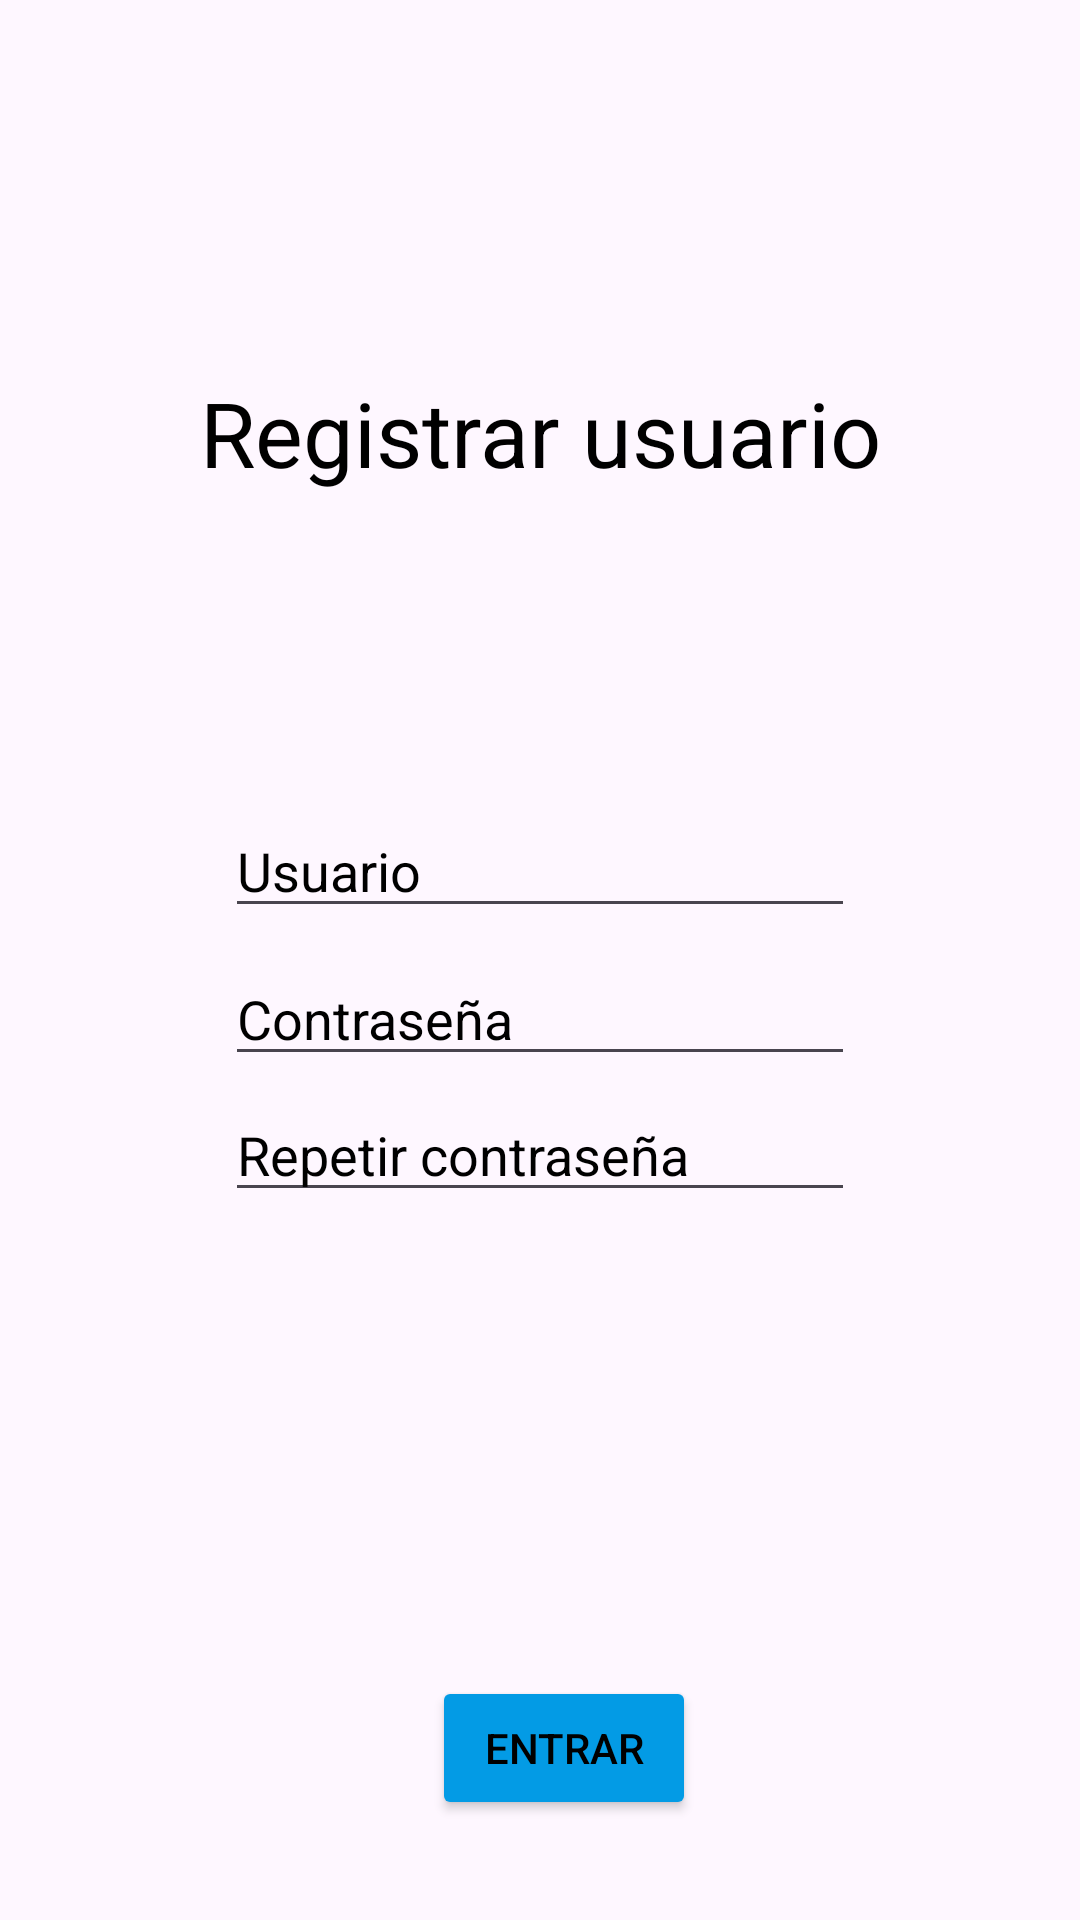

Layout XML and referenced resources for this Android screen:
<!-- AndroidManifest.xml: activity theme Theme.EcoMonitor -->
<!-- res/layout/activity_register.xml -->
<?xml version="1.0" encoding="utf-8"?>
<androidx.constraintlayout.widget.ConstraintLayout xmlns:android="http://schemas.android.com/apk/res/android"
    xmlns:app="http://schemas.android.com/apk/res-auto"
    xmlns:tools="http://schemas.android.com/tools"
    android:id="@+id/main"
    android:layout_width="match_parent"
    android:layout_height="match_parent"
    tools:context=".RegisterActivity">

    <View
        android:layout_width="match_parent"
        android:layout_height="match_parent"
        android:background="@drawable/fondo"
        android:alpha="0.5"
        />

    <TextView
        android:id="@+id/textView3"
        android:layout_width="254dp"
        android:layout_height="44dp"
        android:layout_marginTop="124dp"
        android:text="@string/registrar_usuario"
        android:textAlignment="center"
        android:textColor="#000000"
        android:textSize="30sp"
        app:layout_constraintEnd_toEndOf="parent"
        app:layout_constraintStart_toStartOf="parent"
        app:layout_constraintTop_toTopOf="parent" />

    <EditText
        android:id="@+id/editTextText2"
        android:layout_width="wrap_content"
        android:layout_height="wrap_content"
        android:layout_marginTop="100dp"
        android:ems="10"
        android:autofillHints="Contraseña"
        android:hint="@string/usuario"
        android:inputType="text"
        android:textAlignment="viewStart"
        android:textColor="#000000"
        android:textColorHint="#000000"
        app:layout_constraintEnd_toEndOf="parent"
        app:layout_constraintStart_toStartOf="parent"
        app:layout_constraintTop_toBottomOf="@+id/textView3" />

    <EditText
        android:id="@+id/editTextTextPassword2"
        android:layout_width="wrap_content"
        android:layout_height="wrap_content"
        android:layout_marginTop="8dp"
        android:ems="10"
        android:autofillHints="Contraseña"
        android:hint="@string/contraseña"
        android:inputType="textPassword"
        android:textColor="#000000"
        android:textColorHint="#000000"
        app:layout_constraintEnd_toEndOf="parent"
        app:layout_constraintStart_toStartOf="parent"
        app:layout_constraintTop_toBottomOf="@+id/editTextText2" />

    <EditText
        android:id="@+id/editTextTextPassword3"
        android:layout_width="wrap_content"
        android:layout_height="wrap_content"
        android:layout_marginTop="4dp"
        android:ems="10"
        android:autofillHints="Contraseña"
        android:hint="@string/repetir_contraseña"
        android:inputType="textPassword"
        android:textColor="#000000"
        android:textColorHint="#000000"
        app:layout_constraintEnd_toEndOf="parent"
        app:layout_constraintStart_toStartOf="parent"
        app:layout_constraintTop_toBottomOf="@+id/editTextTextPassword2" />

    <Button
        android:id="@+id/button4"
        android:layout_width="wrap_content"
        android:layout_height="wrap_content"
        android:layout_marginTop="148dp"
        android:backgroundTint="#039BE5"
        android:text="@string/entrar"
        android:textColor="#000000"
        app:layout_constraintBottom_toBottomOf="parent"
        app:layout_constraintEnd_toEndOf="parent"
        app:layout_constraintHorizontal_bias="0.529"
        app:layout_constraintStart_toStartOf="parent"
        app:layout_constraintTop_toBottomOf="@+id/editTextTextPassword3"
        app:layout_constraintVertical_bias="0.168" />
</androidx.constraintlayout.widget.ConstraintLayout>
<!-- resources referenced by this layout -->
<resources>
  <string name="entrar">Entrar</string>
  <string name="registrar_usuario">Registrar usuario</string>
  <string name="usuario">Usuario</string>
  <style name="Theme.EcoMonitor" parent="Base.Theme.EcoMonitor" />
  <style name="Base.Theme.EcoMonitor" parent="Theme.Material3.DayNight.NoActionBar">
      </style>
</resources>
